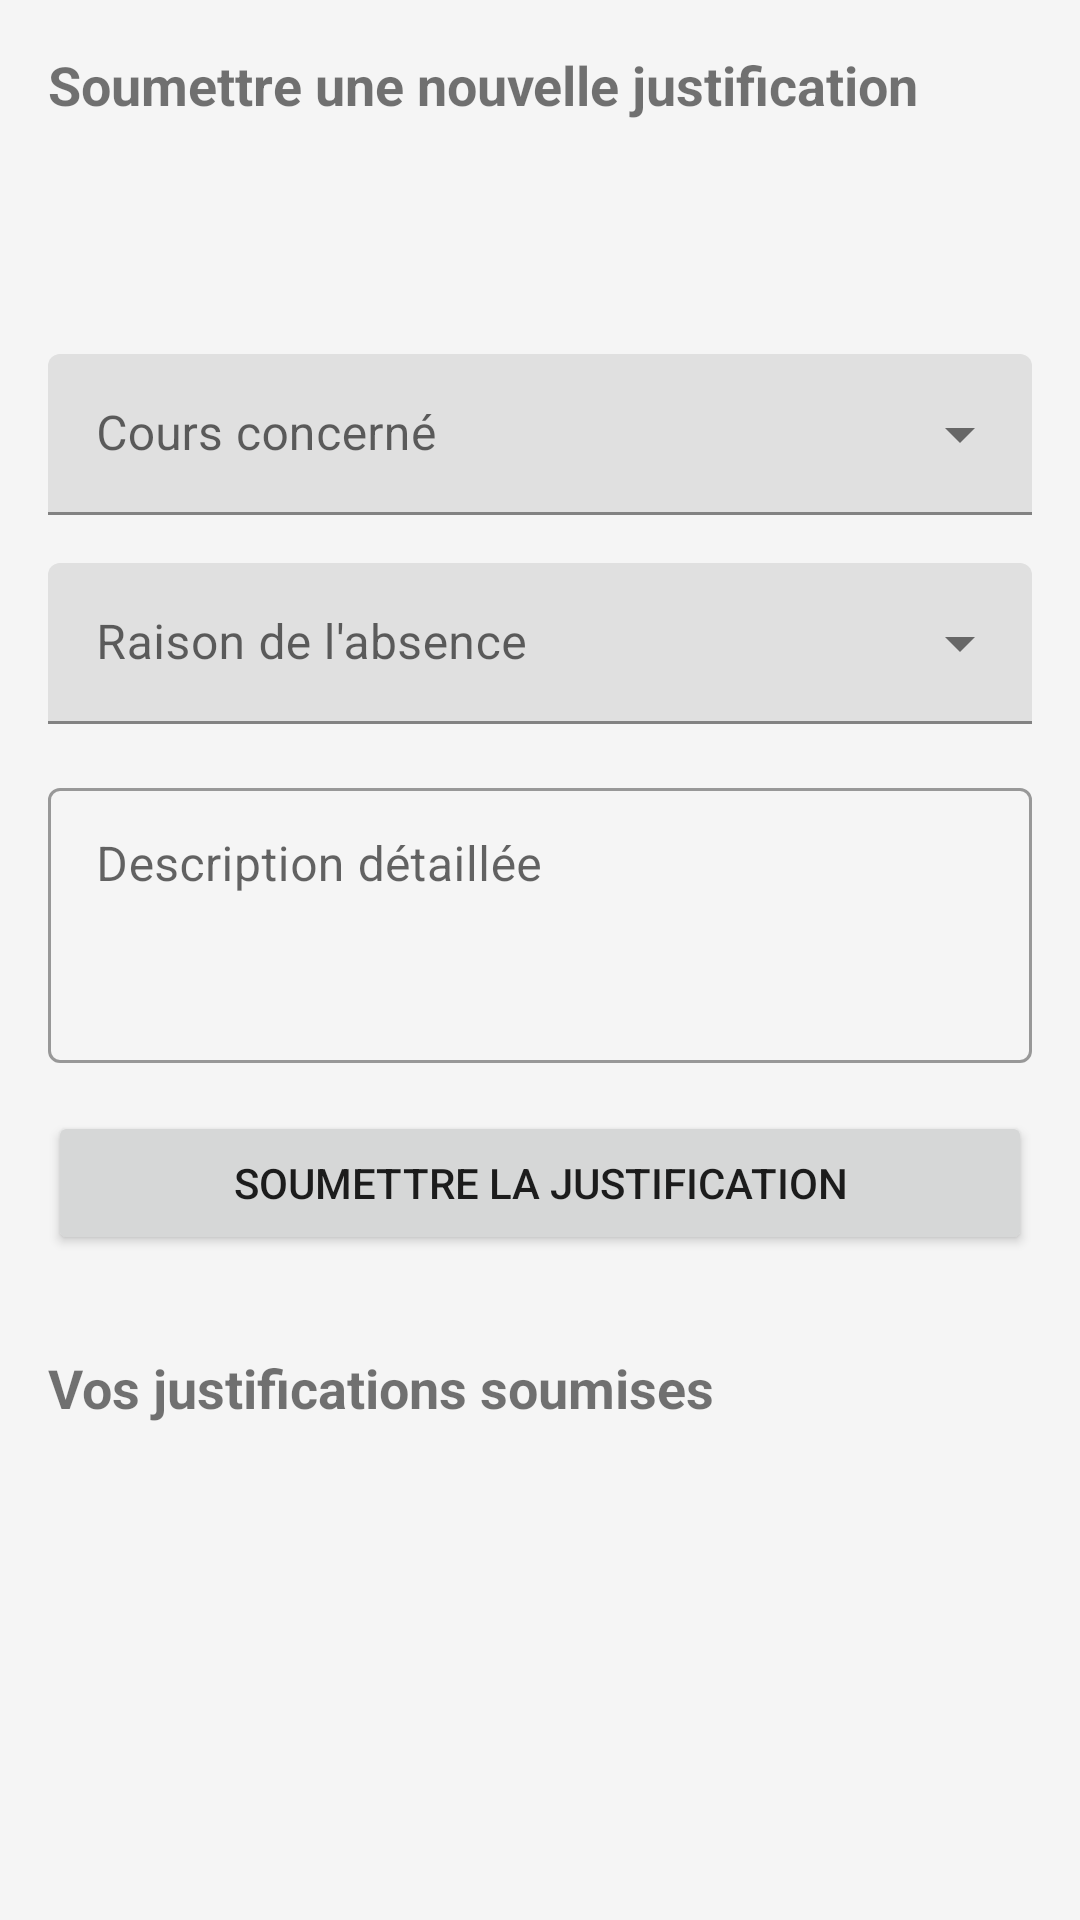

Reconstruct the res/layout file that produces this screen, plus the resources it refers to.
<!-- AndroidManifest.xml: activity theme Theme.FaceAttendanceSystem -->
<!-- res/layout/activity_justification.xml -->
<?xml version="1.0" encoding="utf-8"?>
<LinearLayout xmlns:android="http://schemas.android.com/apk/res/android"
    xmlns:app="http://schemas.android.com/apk/res-auto"
    xmlns:tools="http://schemas.android.com/tools"
    android:layout_width="match_parent"
    android:layout_height="match_parent"
    android:orientation="vertical"
    android:padding="16dp"
    tools:context=".activities.JustificationActivity">

    <TextView
        android:layout_width="match_parent"
        android:layout_height="wrap_content"
        android:text="Soumettre une nouvelle justification"
        android:textSize="18sp"
        android:textStyle="bold"
        android:layout_marginBottom="8dp"/>

    <com.google.android.material.textfield.TextInputLayout
        android:id="@+id/til_justification_date"
        style="@style/Widget.MaterialComponents.TextInputLayout.OutlinedBox"
        android:layout_width="match_parent"
        android:layout_height="wrap_content"
        android:layout_marginBottom="16dp"
        android:hint="Date de l'absence"> <TextView
        android:id="@+id/tv_justification_date"
        android:layout_width="match_parent"
        android:layout_height="wrap_content"
        android:focusable="false"
        android:clickable="true"
        android:padding="16dp"
        android:background="?attr/selectableItemBackground"
        tools:text="JJ/MM/AAAA"
        android:textSize="16sp"/>
    </com.google.android.material.textfield.TextInputLayout>

    <com.google.android.material.textfield.TextInputLayout
        android:id="@+id/til_course"
        style="@style/Widget.MaterialComponents.TextInputLayout.FilledBox.ExposedDropdownMenu"
        android:layout_width="match_parent"
        android:layout_height="wrap_content"
        android:layout_marginBottom="16dp"
        android:hint="Cours concerné">

        <AutoCompleteTextView
            android:id="@+id/spinner_course"
            android:layout_width="match_parent"
            android:layout_height="wrap_content"
            android:inputType="none"
            android:padding="16dp" />
    </com.google.android.material.textfield.TextInputLayout>

    <com.google.android.material.textfield.TextInputLayout
        android:id="@+id/til_reason"
        style="@style/Widget.MaterialComponents.TextInputLayout.FilledBox.ExposedDropdownMenu"
        android:layout_width="match_parent"
        android:layout_height="wrap_content"
        android:layout_marginBottom="16dp"
        android:hint="Raison de l'absence">

        <AutoCompleteTextView
            android:id="@+id/et_reason"
            android:layout_width="match_parent"
            android:layout_height="wrap_content"
            android:inputType="none"
            android:padding="16dp" />
    </com.google.android.material.textfield.TextInputLayout>

    <com.google.android.material.textfield.TextInputLayout
        android:id="@+id/til_description"
        style="@style/Widget.MaterialComponents.TextInputLayout.OutlinedBox"
        android:layout_width="match_parent"
        android:layout_height="wrap_content"
        android:layout_marginBottom="16dp"
        android:hint="Description détaillée">

        <EditText
            android:id="@+id/et_description"
            android:layout_width="match_parent"
            android:layout_height="wrap_content"
            android:minLines="3"
            android:gravity="top|start"
            android:padding="16dp"
            android:inputType="textMultiLine"/>
    </com.google.android.material.textfield.TextInputLayout>

    <Button
        android:id="@+id/btn_submit"
        android:layout_width="match_parent"
        android:layout_height="wrap_content"
        android:text="Soumettre la justification"
        android:layout_marginBottom="16dp"/>

    <ProgressBar
        android:id="@+id/progress_bar"
        android:layout_width="wrap_content"
        android:layout_height="wrap_content"
        android:layout_gravity="center"
        android:visibility="gone"/>

    <TextView
        android:layout_width="match_parent"
        android:layout_height="wrap_content"
        android:text="Vos justifications soumises"
        android:textSize="18sp"
        android:textStyle="bold"
        android:layout_marginTop="16dp"
        android:layout_marginBottom="8dp"/>

    <androidx.recyclerview.widget.RecyclerView
        android:id="@+id/rv_justifications"
        android:layout_width="match_parent"
        android:layout_height="0dp"
        android:layout_weight="1"/>

</LinearLayout>
<!-- resources referenced by this layout -->
<resources>
  <style name="Theme.FaceAttendanceSystem" parent="Theme.MaterialComponents.DayNight.NoActionBar">
          <item name="colorPrimary">@color/primary_color</item>
          <item name="colorPrimaryVariant">@color/primary_color_dark</item>
          <item name="colorOnPrimary">@color/white</item>
          <item name="colorSecondary">@color/accent_color</item>
          <item name="colorSecondaryVariant">@color/accent_color</item>
          <item name="colorOnSecondary">@color/white</item>
          <item name="android:statusBarColor">?attr/colorPrimaryVariant</item>
          <item name="android:windowBackground">@color/background_color</item>
      </style>
  <color name="primary_color">#2196F3</color>
  <color name="primary_color_dark">#1976D2</color>
  <color name="white">#FFFFFF</color>
  <color name="accent_color">#FF5722</color>
  <color name="background_color">#F5F5F5</color>
</resources>
